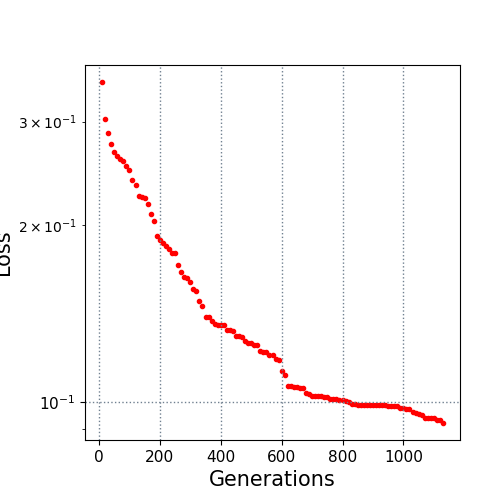

Values plotted in this chart, from the file beside it:
10.0, 0.350512
20.0, 0.3036
30.0, 0.2867
40.0, 0.2751
50.0, 0.2664
60.0, 0.2618
70.0, 0.2594
80.0, 0.2576
90.0, 0.2524
100.0, 0.2479
110.0, 0.2391
120.0, 0.234
130.0, 0.2244
140.0, 0.2235
150.0, 0.2225
160.0, 0.2168
170.0, 0.2092
180.0, 0.2035
190.0, 0.1917
200.0, 0.1885
210.0, 0.186
220.0, 0.1844
230.0, 0.182
240.0, 0.1793
250.0, 0.1791
260.0, 0.1708
270.0, 0.1666
280.0, 0.1633
290.0, 0.1624
300.0, 0.1598
310.0, 0.1559
320.0, 0.1543
330.0, 0.1482
340.0, 0.1454
350.0, 0.1396
360.0, 0.1396
370.0, 0.1374
380.0, 0.1359
390.0, 0.1351
400.0, 0.1351
410.0, 0.1351
420.0, 0.1325
430.0, 0.1325
440.0, 0.1321
450.0, 0.1296
460.0, 0.1293
470.0, 0.1287
480.0, 0.1269
490.0, 0.126
500.0, 0.126
510.0, 0.1249
520.0, 0.1248
530.0, 0.1219
540.0, 0.1214
550.0, 0.1213
560.0, 0.12
570.0, 0.1199
580.0, 0.118
590.0, 0.1177
600.0, 0.1129
610.0, 0.1109
... 52 more rows
